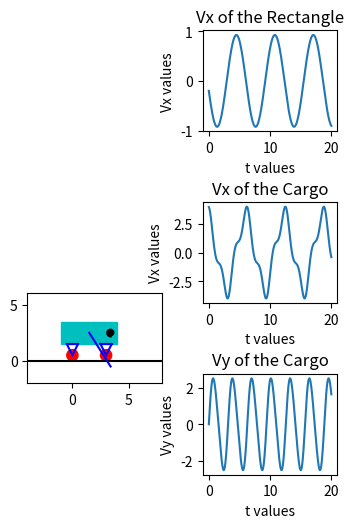

Write Python code to recreate this figure. (Note: this script raises an exception after producing the figure.)
import matplotlib.pyplot as plt
import matplotlib.lines as mlines
import numpy as np
import math
from matplotlib.animation import FuncAnimation
import sympy as sp
from matplotlib.patches import Polygon

if __name__ == "__main__":
    t = sp.Symbol('t')

    #границы рисунка
    # fig, ax = plt.subplots()
    fig = plt.figure(figsize=(4, 8))
    ax = fig.add_subplot(1, 2, 1)
    plt.xlim(-4, 8)
    plt.ylim(-2, 6)
    ax.set_aspect(1)

    # Линия нижней поверхности
    bottom_line_x = [-4, 8]
    bottom_line_y = [0, 0]
    plt.plot(bottom_line_x, bottom_line_y, 'k')

    # Прямоугольник
    Rec_x = 0.9 * sp.cos(t) - 0.2 * sp.sin(t)
    body1 = plt.Rectangle((-1, 1.5), width=5, height=2.0, color='c')

    VxRec = sp.diff(Rec_x, t)
    # ax.add_patch(body1)

    # Круги
    Cir_x = 0.9 * sp.cos(t) - 0.2 * sp.sin(t)
    circle1 = plt.Circle((0.0, 0.5), radius=0.5, color="r")

    # ax.add_patch(circle1)
    circle2 = plt.Circle((3, 0.5), radius=0.5, color="r")
    # ax.add_patch(circle2)

    # Треугольники
    triangle_line1, = plt.plot([0, 0.5], [0.5, 1.5] , 'b')
    triangle_line2, = plt.plot([0.5, -0.5], [1.5, 1.5], 'b')
    triangle_line3, = plt.plot([-0.5, 0], [1.5,0.5], 'b')

    triangle_line4, = plt.plot([3, 3.5], [0.5, 1.5], 'b')
    triangle_line5, = plt.plot([3.5, 2.5], [1.5, 1.5], 'b')
    triangle_line6, = plt.plot([2.5, 3], [1.5, 0.5], 'b')

    # Координаты шарнира
    l_x0 = 2.5
    l_y0 = 2.5  # координаты центра окружности
    # alpha = 90*sp.sin(t) * math.pi / 180  # угол
    alpha = 80 * sp.sin(t) * math.pi / 180
    r = 3  # радиус окружности
    l_y = l_y0 - r * sp.cos(alpha)
    l_x = l_x0 + r * sp.sin(alpha) + Rec_x

    VxO = sp.diff(l_x, t)
    VyO = sp.diff(l_y, t)

    # Спираль
    #l_x0, l_u0 - координаты центра спирали
    Xspr = Rec_x + l_x0
    Yspr = l_y0

    # Массивы
    T = np.linspace(0, 20, 1000)

    XSpr = np.zeros_like(T)
    YSpr = np.zeros_like(T)

    ALPHA = np.zeros_like(T)
    OY = np.zeros_like(T)
    OX = np.zeros_like(T)
    REC_X = np.zeros_like(T)

    VXREC = np.zeros_like(T)
    VXO = np.zeros_like(T)
    VYO = np.zeros_like(T)

    for i in np.arange(len(T)):
        XSpr[i] = sp.Subs(Xspr, t, T[i])
        YSpr[i] = sp.Subs(Yspr, t, T[i])

        ALPHA[i] = sp.Subs(alpha, t, T[i])
        REC_X[i] = sp.Subs(Rec_x, t, T[i])
        OY[i] = l_x0 - r * sp.cos(ALPHA[i])
        OX[i] = l_y0 + r * sp.sin(ALPHA[i]) + REC_X[i]
        VXREC[i] = sp.Subs(VxRec, t, T[i])
        VXO[i] = sp.Subs(VxO, t, T[i])
        VYO[i] = sp.Subs(VyO, t, T[i])

    # Шарнир
    line, = plt.plot([1.5, OX[0]], [2.5, OY[0]], 'b')

    # Грузик
    cargo = plt.Circle((OX[0], OY[0]), radius=0.2, color="k")

    def Spring(x0, y0, q):  # return lists for a spring
        SX = [x0 - 0.3 * t * sp.cos(t) / (6 * math.pi) for t in # 0.3 указывает на увеличение/уменьшение диаметра полюса на каждый 1 градус вращения
              np.linspace(0, q + 6.5 * math.pi, 100)]           # от t зависит количество градусов, повернутых спиралью
        SY = [y0 - 0.3 * t * sp.sin(t) / (6 * math.pi) for t in
              np.linspace(0, q + 6.5 * math.pi, 100)]
        return SX, SY

    # Спираль
    SpX, SpY = Spring(XSpr[0], YSpr[0], ALPHA[0])
    Spr, = plt.plot(SpX, SpY, 'black')

    # Графики
    ax2 = fig.add_subplot(4, 2, 2)
    ax2.plot(T, VXREC)
    plt.title('Vx of the Rectangle')
    plt.xlabel('t values')
    plt.ylabel('Vx values')

    ax3 = fig.add_subplot(4, 2, 4)
    ax3.plot(T, VXO)
    plt.title('Vx of the Cargo')
    plt.xlabel('t values')
    plt.ylabel('Vx values')

    ax4 = fig.add_subplot(4, 2, 6)
    ax4.plot(T, VYO)
    plt.title('Vy of the Cargo')
    plt.xlabel('t values')
    plt.ylabel('Vy values')

    plt.subplots_adjust(wspace=0.3, hspace=0.7)

    def init():
        # Прямоугольник
        ax.add_patch(body1)
        # Выколотая окружность
        ax.add_patch(circle1)
        ax.add_patch(circle2)
        # Спираль
        ax.add_patch(Spr)
        # Грузик
        ax.add_patch(cargo)
        # Шарнир
        # ax.add_patch(line)
        return Spr, cargo, body1, circle1, circle2,

    def anima(j):  # Анимация движения
        body1.xy = REC_X[j], 1.5
        circle1.center = REC_X[j] + 1, 0.5
        circle2.center = REC_X[j] + 4, 0.5

        SpX, SpY = Spring(XSpr[j], YSpr[j], ALPHA[j])
        Spr.set_data(SpX, SpY)

        triangle_line1.set_data([REC_X[j] + 1, 1.5 + REC_X[j]], [0.5, 1.5])
        triangle_line2.set_data([REC_X[j] + 1.5, 0.5 + REC_X[j]], [1.5, 1.5])
        triangle_line3.set_data([REC_X[j] + 0.5, 1 + REC_X[j]], [1.5, 0.5])
        triangle_line4.set_data([REC_X[j] + 4, 4.5 + REC_X[j]], [0.5, 1.5])
        triangle_line5.set_data([REC_X[j] + 4.5, 3.5 + REC_X[j]], [1.5, 1.5])
        triangle_line6.set_data([REC_X[j] + 3.5, 4 + REC_X[j]], [1.5, 0.5])

        line.set_data([REC_X[j] + 2.5, OX[j]], [2.5, OY[j]])
        cargo.center = OX[j], OY[j]

        return Spr, line, body1, circle1, circle2, triangle_line1, triangle_line2, triangle_line3, triangle_line4, triangle_line5, triangle_line6, cargo,

    anim = FuncAnimation(fig, anima, init_func=init, frames=1000, interval=0.5, blit=True)
    plt.show()
